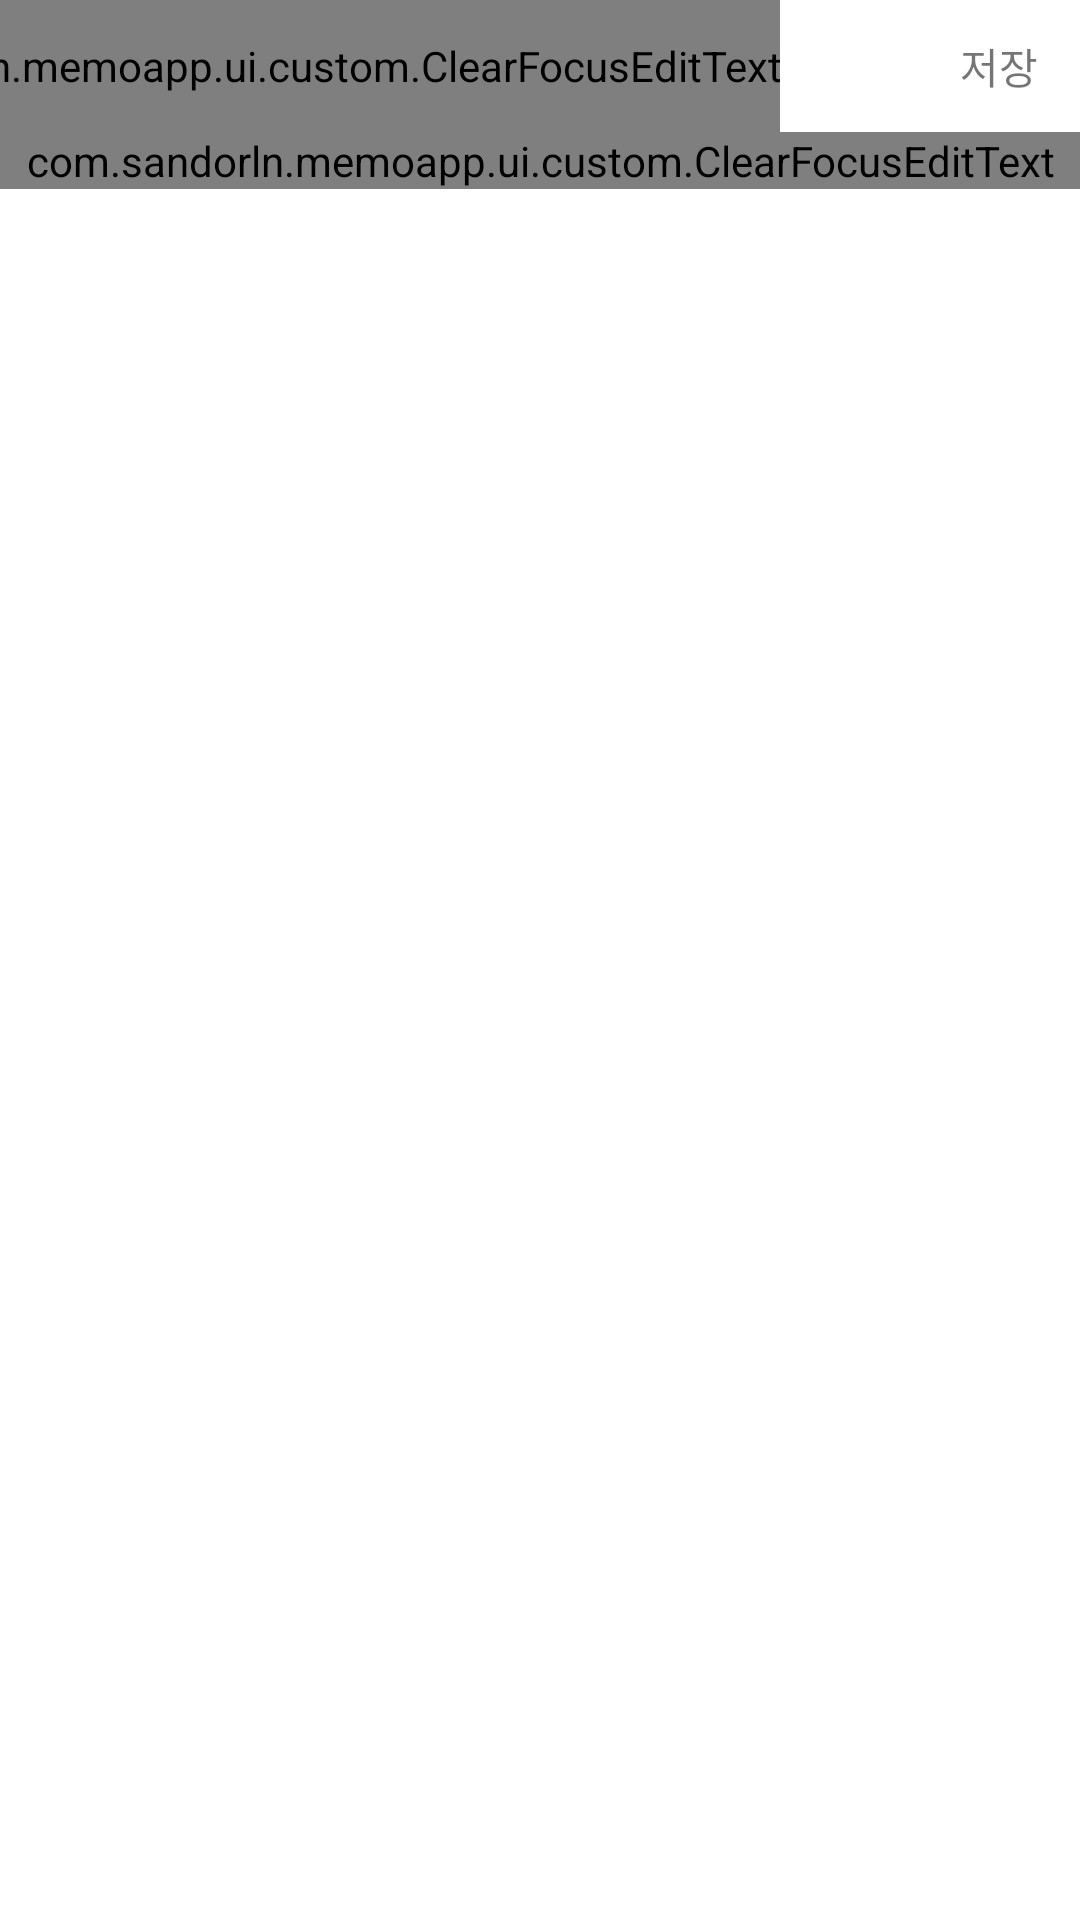

Reconstruct the res/layout file that produces this screen, plus the resources it refers to.
<!-- AndroidManifest.xml: application theme Theme.Memoapp -->
<!-- res/layout/activity_memo_editor.xml -->
<?xml version="1.0" encoding="utf-8"?>
<layout xmlns:app="http://schemas.android.com/apk/res-auto">

    <androidx.constraintlayout.widget.ConstraintLayout xmlns:android="http://schemas.android.com/apk/res/android"
        android:layout_width="match_parent"
        android:layout_height="match_parent">

        <androidx.constraintlayout.widget.ConstraintLayout
            android:id="@+id/layout_top"
            android:layout_width="match_parent"
            android:layout_height="44dp"
            app:layout_constraintBottom_toTopOf="@id/input_layout_memo_content"
            app:layout_constraintTop_toTopOf="parent"
            app:layout_constraintVertical_bias="0"
            app:layout_constraintVertical_chainStyle="packed">

            <com.example.memoapp.ui.custom.ClearFocusEditText
                android:id="@+id/edit_memo_title"
                android:layout_width="0dp"
                android:layout_height="wrap_content"
                android:ellipsize="end"
                android:hint="@string/input_title"
                android:imeOptions="actionNext"
                android:inputType="text"
                android:maxLines="1"
                app:layout_constraintBottom_toBottomOf="parent"
                app:layout_constraintEnd_toStartOf="@id/edit_pw"
                app:layout_constraintStart_toStartOf="parent"
                app:layout_constraintTop_toTopOf="parent" />

            <com.example.memoapp.ui.custom.ClearFocusEditText
                android:id="@+id/edit_pw"
                android:layout_width="wrap_content"
                android:layout_height="0dp"
                android:background="@android:color/black"
                android:gravity="center"
                android:hint="@string/input_pw"
                android:inputType="numberPassword"
                android:maxLength="4"
                android:minWidth="100dp"
                android:textColor="@android:color/white"
                android:textColorHint="@android:color/darker_gray"
                android:textSize="13sp"
                app:layout_constraintBottom_toBottomOf="parent"
                app:layout_constraintEnd_toStartOf="@id/img_rollback"
                app:layout_constraintStart_toEndOf="@id/edit_memo_title"
                app:layout_constraintTop_toTopOf="parent" />

            <androidx.appcompat.widget.AppCompatImageView
                android:id="@+id/img_rollback"
                android:layout_width="50dp"
                android:layout_height="0dp"
                android:padding="10dp"
                android:src="@drawable/ic_refresh"
                android:tint="@color/tint_rollback"
                app:layout_constraintBottom_toBottomOf="parent"
                app:layout_constraintEnd_toStartOf="@id/tv_save"
                app:layout_constraintStart_toEndOf="@id/edit_pw"
                app:layout_constraintTop_toTopOf="parent" />

            <TextView
                android:id="@+id/tv_save"
                android:layout_width="50dp"
                android:layout_height="0dp"
                android:gravity="center_vertical"
                android:paddingStart="10dp"
                android:paddingEnd="10dp"
                android:text="@string/save"
                app:layout_constraintBottom_toBottomOf="parent"
                app:layout_constraintEnd_toEndOf="parent"
                app:layout_constraintStart_toEndOf="@id/img_rollback"
                app:layout_constraintTop_toTopOf="parent" />

        </androidx.constraintlayout.widget.ConstraintLayout>

        <com.google.android.material.textfield.TextInputLayout
            android:id="@+id/input_layout_memo_content"
            android:layout_width="match_parent"
            android:layout_height="wrap_content"
            android:hint="@string/input_content"
            app:layout_constrainedHeight="true"
            app:layout_constraintBottom_toBottomOf="parent"
            app:layout_constraintTop_toBottomOf="@id/layout_top">

            <com.example.memoapp.ui.custom.ClearFocusEditText
                android:id="@+id/edit_memo_content"
                android:layout_width="match_parent"
                android:layout_height="wrap_content"
                android:gravity="start|top"
                android:scrollbars="vertical" />

        </com.google.android.material.textfield.TextInputLayout>


        <TextView
            android:id="@+id/tv_memo_string_count"
            android:layout_width="wrap_content"
            android:layout_height="wrap_content"
            app:layout_constraintBottom_toBottomOf="@id/input_layout_memo_content"
            app:layout_constraintEnd_toEndOf="@id/input_layout_memo_content" />
    </androidx.constraintlayout.widget.ConstraintLayout>
</layout>
<!-- resources referenced by this layout -->
<resources>
  <string name="input_content">내용 입력</string>
  <string name="input_pw">비밀번호 입력</string>
  <string name="input_title">제목 입력</string>
  <string name="save">저장</string>
  <style name="Theme.Memoapp" parent="Theme.MaterialComponents.Light.NoActionBar">
          
          <item name="colorPrimary">@color/purple_500</item>
          <item name="colorPrimaryVariant">@color/purple_700</item>
          <item name="colorOnPrimary">@color/white</item>
          
          <item name="colorSecondary">@color/teal_200</item>
          <item name="colorSecondaryVariant">@color/teal_700</item>
          <item name="colorOnSecondary">@color/black</item>
          
          <item name="android:statusBarColor" tools:targetApi="l">@android:color/black</item>
          
      </style>
  <!-- not gathered from this repository: default colours our renderer supplied (Android Studio template values) -->
  <color name="purple_500">#FF6200EE</color>
  <color name="purple_700">#FF3700B3</color>
  <color name="teal_200">#FF03DAC5</color>
  <color name="teal_700">#FF018786</color>
  <color name="black">#FF000000</color>
  <color name="white">#FFFFFFFF</color>
</resources>
